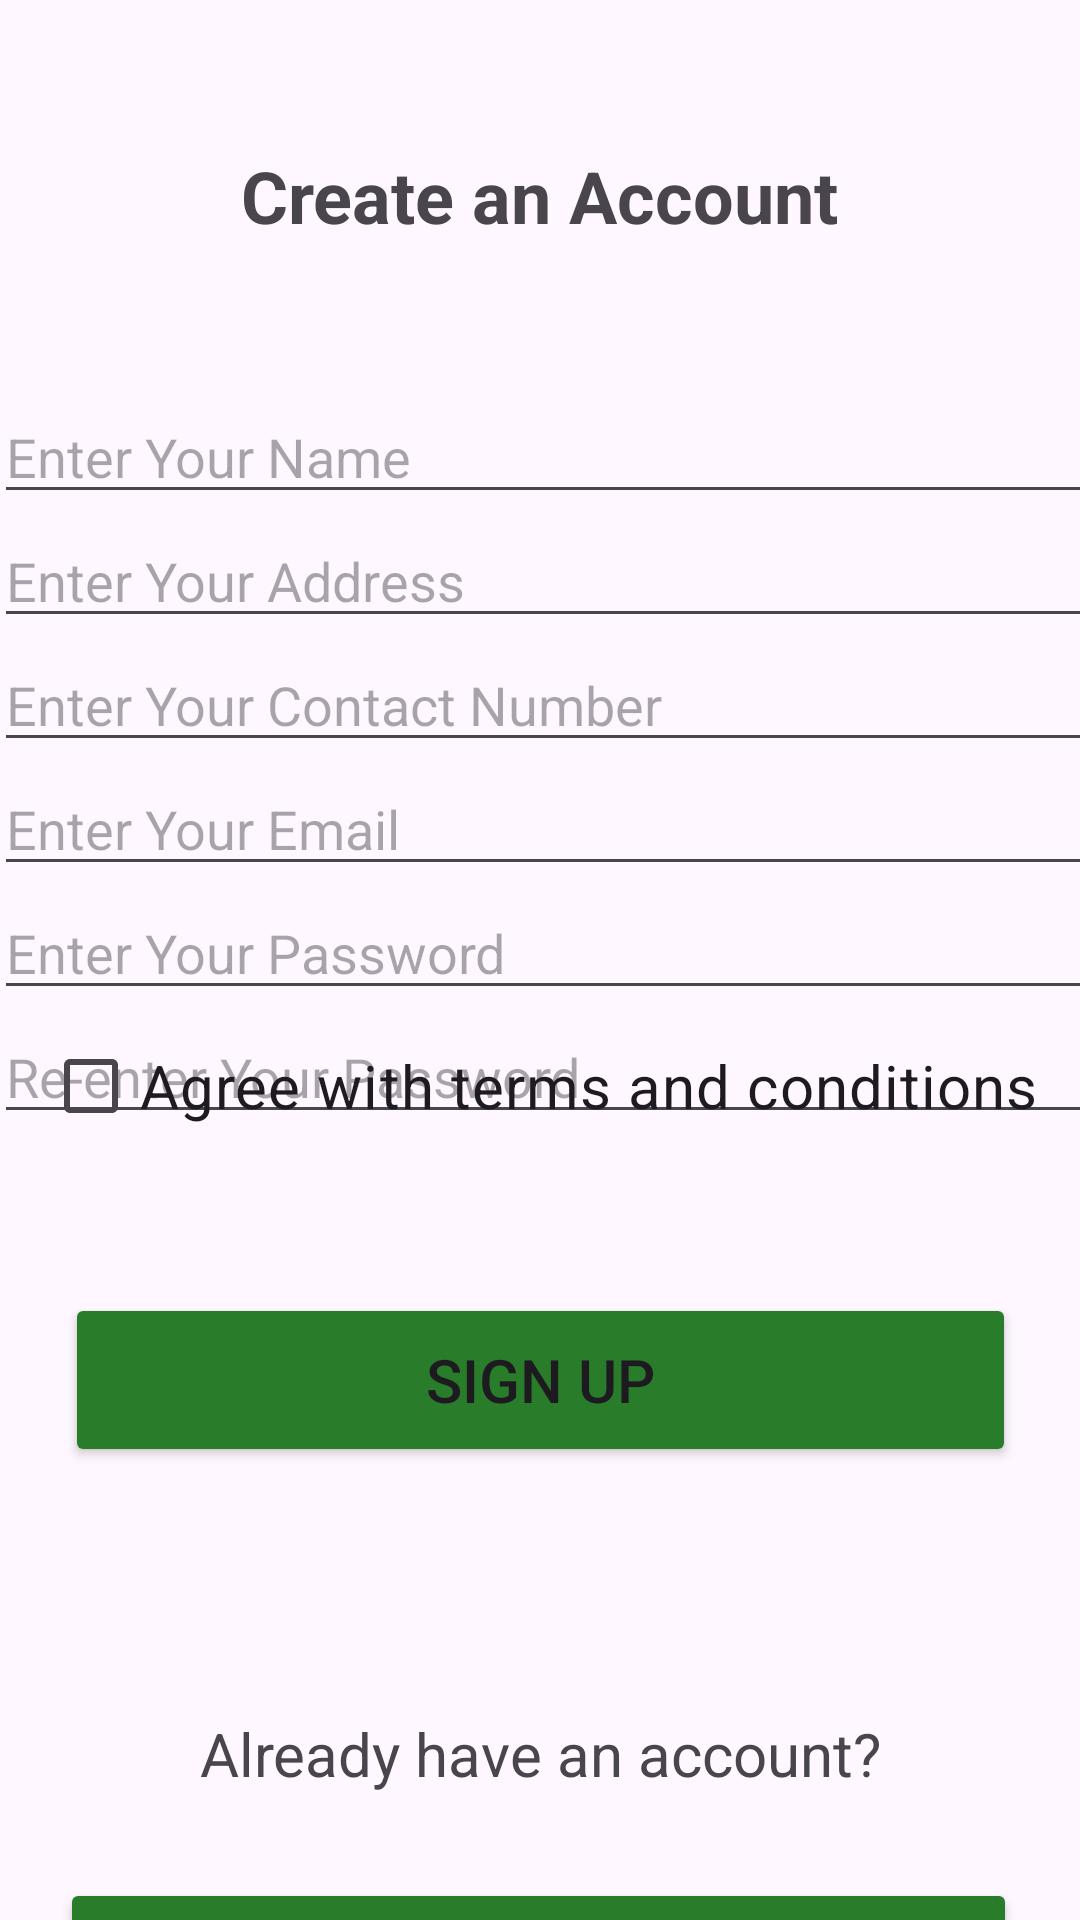

Android layout source for this screen:
<!-- AndroidManifest.xml: application theme Theme.MADLabExam -->
<!-- res/layout/activity_page3.xml -->
<?xml version="1.0" encoding="utf-8"?>
<androidx.constraintlayout.widget.ConstraintLayout xmlns:android="http://schemas.android.com/apk/res/android"
    xmlns:app="http://schemas.android.com/apk/res-auto"
    xmlns:tools="http://schemas.android.com/tools"
    android:layout_width="match_parent"
    android:layout_height="match_parent"
    tools:context=".Page3">

    <TextView
        android:id="@+id/textView5"
        android:layout_width="wrap_content"
        android:layout_height="wrap_content"
        android:layout_marginTop="49dp"
        android:text="@string/create_account"
        android:textSize="24sp"
        android:textStyle="bold"
        app:layout_constraintEnd_toEndOf="parent"
        app:layout_constraintStart_toStartOf="parent"
        app:layout_constraintTop_toTopOf="parent" />

    <LinearLayout
        android:id="@+id/linearLayout"
        android:layout_width="395dp"
        android:layout_height="321dp"
        android:layout_marginStart="40dp"
        android:layout_marginTop="130dp"
        android:layout_marginEnd="10dp"
        android:orientation="vertical"
        app:layout_constraintEnd_toEndOf="parent"
        app:layout_constraintStart_toStartOf="parent"
        app:layout_constraintTop_toTopOf="parent">

        <EditText
            android:id="@+id/enterName"
            android:layout_width="370dp"
            android:layout_height="wrap_content"
            android:ems="10"
            android:hint="@string/name"
            android:inputType="text" />

        <EditText
            android:id="@+id/enterAddress"
            android:layout_width="370dp"
            android:layout_height="wrap_content"
            android:ems="10"
            android:hint="@string/address"
            android:inputType="text" />

        <EditText
            android:id="@+id/Phone"
            android:layout_width="370dp"
            android:layout_height="wrap_content"
            android:ems="10"
            android:hint="@string/phone"
            android:inputType="phone" />

        <EditText
            android:id="@+id/EmailAddress"
            android:layout_width="371dp"
            android:layout_height="wrap_content"
            android:ems="10"
            android:hint="@string/email"
            android:inputType="textEmailAddress" />

        <EditText
            android:id="@+id/Password"
            android:layout_width="371dp"
            android:layout_height="wrap_content"
            android:ems="10"
            android:hint="@string/password"
            android:inputType="numberPassword" />

        <EditText
            android:id="@+id/Password2"
            android:layout_width="370dp"
            android:layout_height="wrap_content"
            android:ems="10"
            android:hint="@string/re_password"
            android:inputType="numberPassword" />

    </LinearLayout>

    <CheckBox
        android:id="@+id/checkBox"
        android:layout_width="wrap_content"
        android:layout_height="wrap_content"
        android:layout_marginTop="42dp"
        android:layout_marginBottom="25dp"
        android:text="@string/terms"
        android:textSize="20sp"
        app:layout_constraintBottom_toTopOf="@+id/btn3"
        app:layout_constraintEnd_toEndOf="parent"
        app:layout_constraintHorizontal_bias="0.5"
        app:layout_constraintStart_toStartOf="parent"
        app:layout_constraintTop_toBottomOf="@+id/linearLayout" />

    <Button
        android:id="@+id/btn3"
        android:layout_width="317dp"
        android:layout_height="58dp"
        android:layout_marginTop="20dp"
        android:layout_marginBottom="62dp"
        android:backgroundTint="@color/green1"
        android:text="@string/sign_up"
        android:textSize="20sp"
        app:layout_constraintBottom_toTopOf="@+id/textView6"
        app:layout_constraintEnd_toEndOf="parent"
        app:layout_constraintHorizontal_bias="0.5"
        app:layout_constraintStart_toStartOf="parent"
        app:layout_constraintTop_toBottomOf="@+id/checkBox" />

    <TextView
        android:id="@+id/textView6"
        android:layout_width="wrap_content"
        android:layout_height="wrap_content"
        android:layout_marginTop="20dp"
        android:layout_marginBottom="24dp"
        android:text="@string/login"
        android:textSize="20sp"
        app:layout_constraintBottom_toTopOf="@+id/btn4"
        app:layout_constraintEnd_toEndOf="parent"
        app:layout_constraintStart_toStartOf="parent"
        app:layout_constraintTop_toBottomOf="@+id/btn3" />

    <Button
        android:id="@+id/btn4"
        android:layout_width="319dp"
        android:layout_height="57dp"
        android:layout_marginTop="4dp"
        android:layout_marginBottom="112dp"
        android:backgroundTint="@color/green1"
        android:text="@string/sign_in"
        android:textSize="20sp"
        app:layout_constraintBottom_toBottomOf="parent"
        app:layout_constraintEnd_toEndOf="parent"
        app:layout_constraintHorizontal_bias="0.489"
        app:layout_constraintStart_toStartOf="parent"
        app:layout_constraintTop_toBottomOf="@+id/textView6" />

</androidx.constraintlayout.widget.ConstraintLayout>
<!-- resources referenced by this layout -->
<resources>
  <color name="green1">#297C29</color>
  <string name="address">Enter Your Address</string>
  <string name="create_account">Create an Account</string>
  <string name="email">Enter Your Email</string>
  <string name="login">Already have an account?</string>
  <string name="name">Enter Your Name</string>
  <string name="password">Enter Your Password</string>
  <string name="phone">Enter Your Contact Number</string>
  <string name="re_password">Re-enter Your Password</string>
  <string name="sign_in">Sign In</string>
  <string name="sign_up">Sign Up</string>
  <string name="terms">Agree with terms and conditions</string>
  <style name="Theme.MADLabExam" parent="Base.Theme.MADLabExam" />
  <style name="Base.Theme.MADLabExam" parent="Theme.Material3.DayNight.NoActionBar">
          
          
      </style>
</resources>
